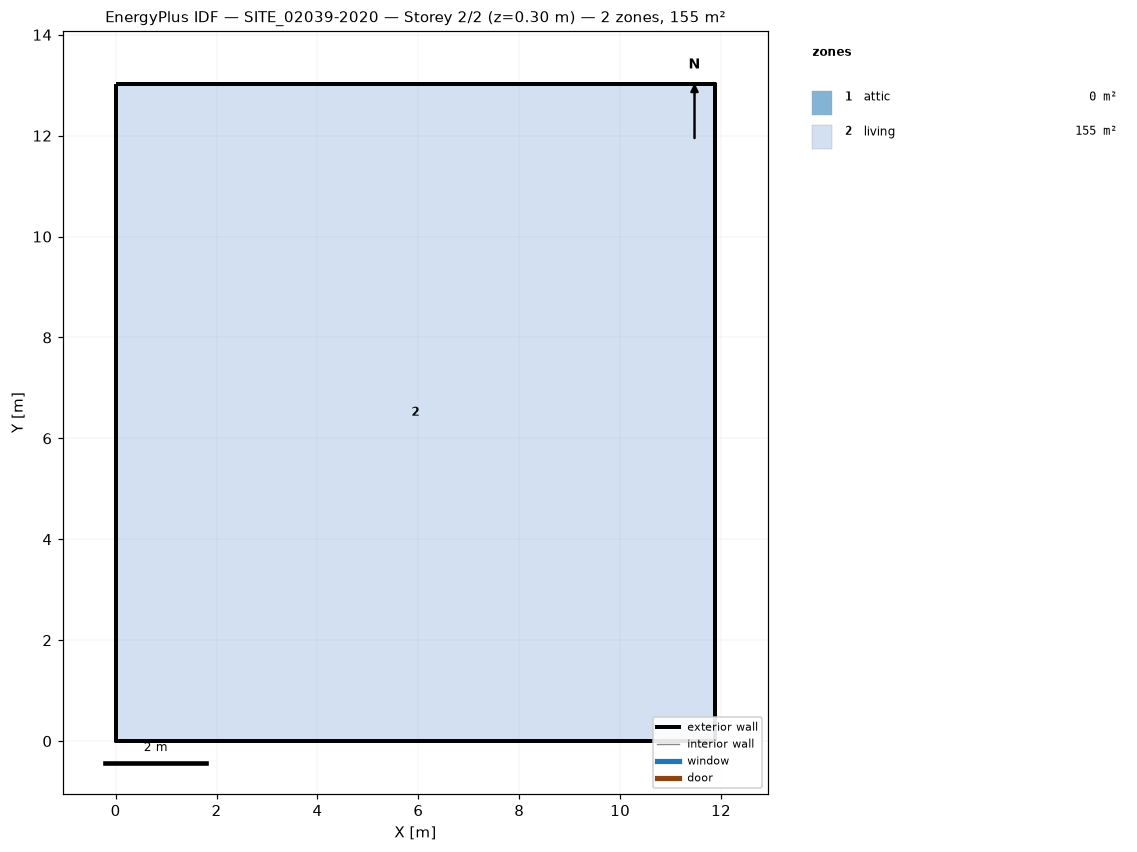
=== STOREY PLAN SPEC (per zone: floor XY polygon, exterior-wall plan segments, windows/doors) ===
zone 1: attic  (0.0 m²)
  exterior wall: (11.88, 0.00) – (11.88, 13.03) – (11.88, 6.51)  [19.5 m]
  exterior wall: (0.00, 13.03) – (0.00, 0.00) – (0.00, 6.51)  [19.5 m]
zone 2: living  (154.8 m²)
  floor: (0.00, 0.00) (0.00, 13.03) (11.88, 13.03) (11.88, 0.00)
  exterior wall: (0.00, 0.00) – (11.88, 0.00)  [11.9 m]
  exterior wall: (11.88, 0.00) – (11.88, 13.03)  [13.0 m]
  exterior wall: (11.88, 13.03) – (0.00, 13.03)  [11.9 m]
  exterior wall: (0.00, 13.03) – (0.00, 0.00)  [13.0 m]

=== DERIVED (storey summary) ===
Building: SITE_02039-2020
Storey: 2 of 2  (floor level z = 0.30 m)
Storey gross floor area: 154.8 m²
Zones on this storey: 2
  - attic: floor 0.0 m²; exterior wall 39.1 m (28.3 m²); WWR 0.0%
  - living: floor 154.8 m²; exterior wall 49.8 m (151.8 m²); WWR 0.0%
Zone adjacency: (none detected)